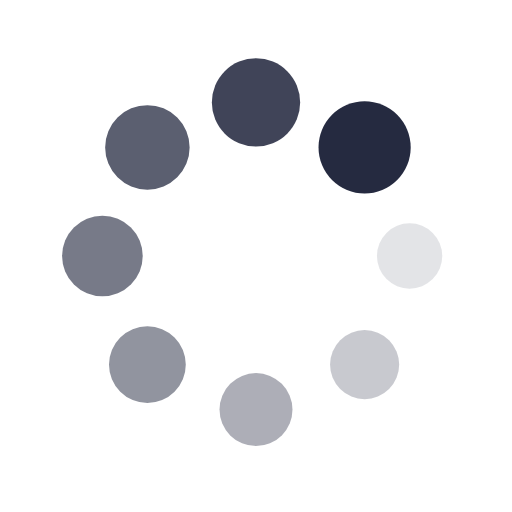
t = 0.00 s
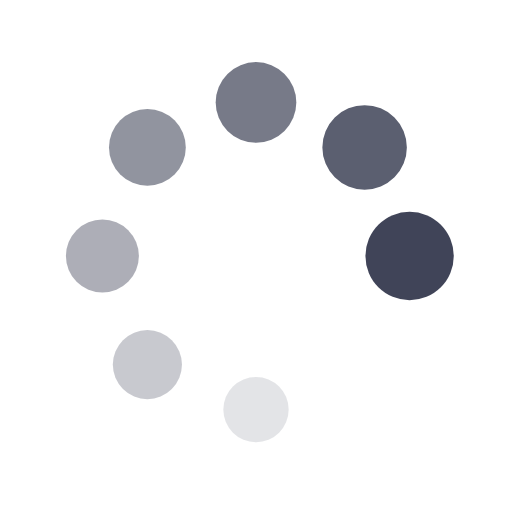
t = 0.20 s
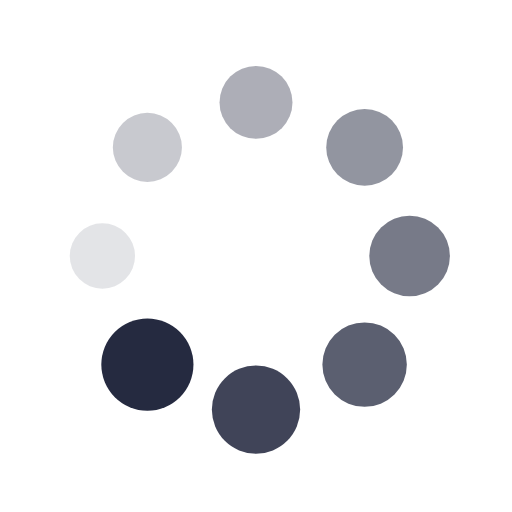
t = 0.39 s
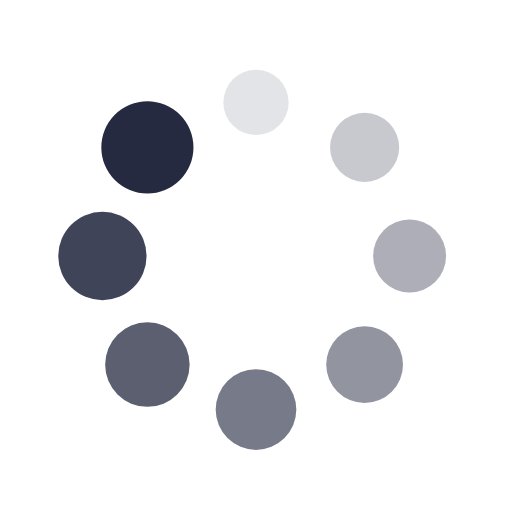
t = 0.59 s

The animated SVG that drew these frames (rendered in a browser with its animation timeline set to each time). Animation: 16 SMIL elements (animate=8,animateTransform=8); one cycle of 0.78 s, repeats indefinitely.

<?xml version="1.0" encoding="utf-8"?>
<svg xmlns="http://www.w3.org/2000/svg" xmlns:xlink="http://www.w3.org/1999/xlink" style="margin: auto; background: none; display: block; shape-rendering: auto;" width="200px" height="200px" viewBox="0 0 100 100" preserveAspectRatio="xMidYMid">
<g transform="translate(80,50)">
<g transform="rotate(0)">
<circle cx="0" cy="0" r="6" fill="#252a40" fill-opacity="1">
  <animateTransform attributeName="transform" type="scale" begin="-0.68359375s" values="1.5 1.5;1 1" keyTimes="0;1" dur="0.78125s" repeatCount="indefinite"></animateTransform>
  <animate attributeName="fill-opacity" keyTimes="0;1" dur="0.78125s" repeatCount="indefinite" values="1;0" begin="-0.68359375s"></animate>
</circle>
</g>
</g><g transform="translate(71.21320343559643,71.21320343559643)">
<g transform="rotate(45)">
<circle cx="0" cy="0" r="6" fill="#252a40" fill-opacity="0.875">
  <animateTransform attributeName="transform" type="scale" begin="-0.5859375s" values="1.5 1.5;1 1" keyTimes="0;1" dur="0.78125s" repeatCount="indefinite"></animateTransform>
  <animate attributeName="fill-opacity" keyTimes="0;1" dur="0.78125s" repeatCount="indefinite" values="1;0" begin="-0.5859375s"></animate>
</circle>
</g>
</g><g transform="translate(50,80)">
<g transform="rotate(90)">
<circle cx="0" cy="0" r="6" fill="#252a40" fill-opacity="0.75">
  <animateTransform attributeName="transform" type="scale" begin="-0.48828125s" values="1.5 1.5;1 1" keyTimes="0;1" dur="0.78125s" repeatCount="indefinite"></animateTransform>
  <animate attributeName="fill-opacity" keyTimes="0;1" dur="0.78125s" repeatCount="indefinite" values="1;0" begin="-0.48828125s"></animate>
</circle>
</g>
</g><g transform="translate(28.786796564403577,71.21320343559643)">
<g transform="rotate(135)">
<circle cx="0" cy="0" r="6" fill="#252a40" fill-opacity="0.625">
  <animateTransform attributeName="transform" type="scale" begin="-0.390625s" values="1.5 1.5;1 1" keyTimes="0;1" dur="0.78125s" repeatCount="indefinite"></animateTransform>
  <animate attributeName="fill-opacity" keyTimes="0;1" dur="0.78125s" repeatCount="indefinite" values="1;0" begin="-0.390625s"></animate>
</circle>
</g>
</g><g transform="translate(20,50.00000000000001)">
<g transform="rotate(180)">
<circle cx="0" cy="0" r="6" fill="#252a40" fill-opacity="0.5">
  <animateTransform attributeName="transform" type="scale" begin="-0.29296875s" values="1.5 1.5;1 1" keyTimes="0;1" dur="0.78125s" repeatCount="indefinite"></animateTransform>
  <animate attributeName="fill-opacity" keyTimes="0;1" dur="0.78125s" repeatCount="indefinite" values="1;0" begin="-0.29296875s"></animate>
</circle>
</g>
</g><g transform="translate(28.78679656440357,28.786796564403577)">
<g transform="rotate(225)">
<circle cx="0" cy="0" r="6" fill="#252a40" fill-opacity="0.375">
  <animateTransform attributeName="transform" type="scale" begin="-0.1953125s" values="1.5 1.5;1 1" keyTimes="0;1" dur="0.78125s" repeatCount="indefinite"></animateTransform>
  <animate attributeName="fill-opacity" keyTimes="0;1" dur="0.78125s" repeatCount="indefinite" values="1;0" begin="-0.1953125s"></animate>
</circle>
</g>
</g><g transform="translate(49.99999999999999,20)">
<g transform="rotate(270)">
<circle cx="0" cy="0" r="6" fill="#252a40" fill-opacity="0.25">
  <animateTransform attributeName="transform" type="scale" begin="-0.09765625s" values="1.5 1.5;1 1" keyTimes="0;1" dur="0.78125s" repeatCount="indefinite"></animateTransform>
  <animate attributeName="fill-opacity" keyTimes="0;1" dur="0.78125s" repeatCount="indefinite" values="1;0" begin="-0.09765625s"></animate>
</circle>
</g>
</g><g transform="translate(71.21320343559643,28.78679656440357)">
<g transform="rotate(315)">
<circle cx="0" cy="0" r="6" fill="#252a40" fill-opacity="0.125">
  <animateTransform attributeName="transform" type="scale" begin="0s" values="1.5 1.5;1 1" keyTimes="0;1" dur="0.78125s" repeatCount="indefinite"></animateTransform>
  <animate attributeName="fill-opacity" keyTimes="0;1" dur="0.78125s" repeatCount="indefinite" values="1;0" begin="0s"></animate>
</circle>
</g>
</g>
<!-- [ldio] generated by https://loading.io/ --></svg>
